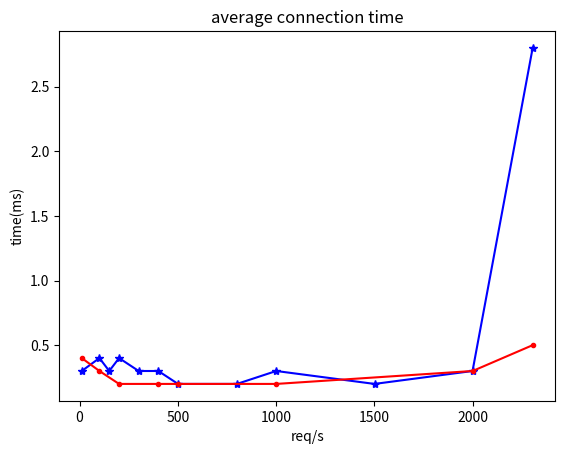

The matplotlib source for this figure:
import numpy as np
import matplotlib.pyplot as plt

from matplotlib.ticker import NullFormatter  # useful for `logit` scale

# Fixing random state for reproducibility

# make up some data in the interval ]0, 1[

# values of hideo's perfomance test

testo_ascissa = "req/s"
testo_ordinata = "time(ms)"
#in x-axis a show req/s

#con 10 thread
#x_hideo = np.array([11.1, 100.9, 200.9, 400.7, 500.7, 1000.2])
#y_hideo_avg = np.array([0.5, 0.4, 0.5, 0.4, 0.4, 0.9])

#con 20 thread

x_hideo_20 = np.array([11.1, 100.9, 150.9, 200.9, 300.7, 400.6, 500.7, 800.6, 1000.3, 1500.5, 1999.1, 2305])
y_hideo_20 = np.array([0.3, 0.4, 0.3, 0.4, 0.3, 0.3, 0.2, 0.2, 0.3, 0.2, 0.3, 2.8])

x_apache = np.array([11.1, 101.0, 200.8, 400.9, 500.8, 1000.6, 1999.7, 2305])
y_apache_avg = np.array([0.4, 0.3, 0.2, 0.2, 0.2, 0.2, 0.3, 0.5])
#ax1 = fig.add_axes(x_hideo)
# in y


#ay1 = fig.add_axes(y_hideo_avg)

# linear
plt.xlabel(testo_ascissa)
plt.ylabel(testo_ordinata)

plt.plot(x_hideo_20, y_hideo_20, color = 'blue', marker = '*')
plt.plot(x_apache, y_apache_avg, color = 'red', marker = '.')

plt.title('average connection time')



plt.show()
